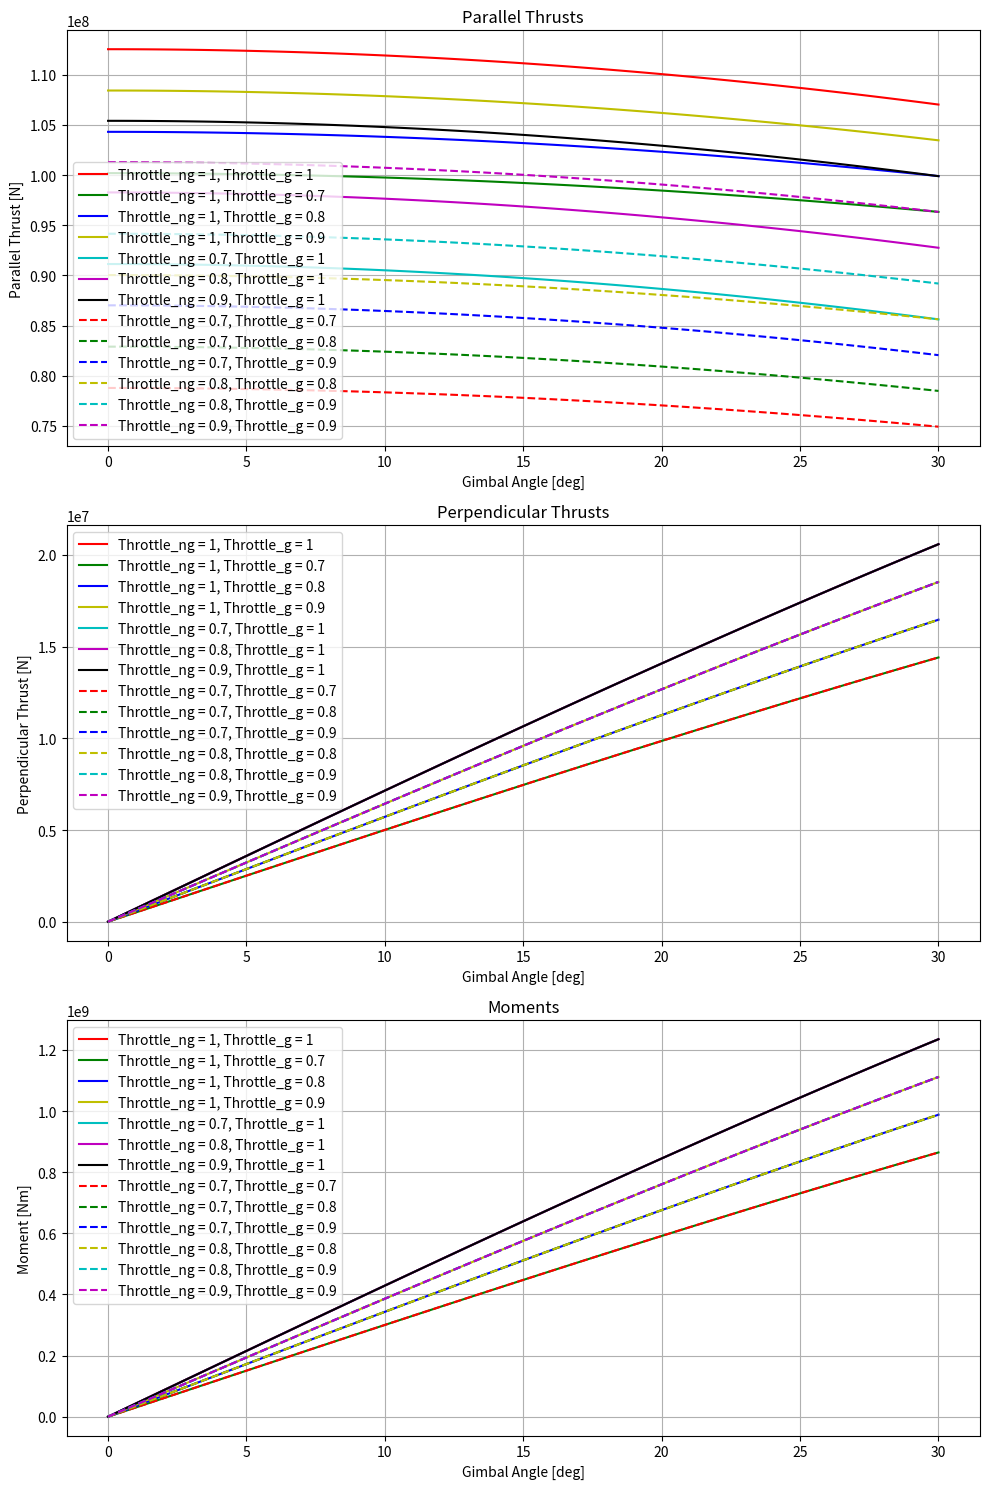

The matplotlib source for this figure:
import matplotlib.pyplot as plt
import numpy as np

# Rough constants
T_e = 2745*1000                                     # Engine thrust [N]
n_eg_g = 3 + 12                                     # Number of gimballed engines
n_eg_ng = 26                                        # Number of non-gimballed engines
p_e = 100000                                        # Nozzle exit pressure [Pa]
p_a = 101325                                        # Ambient pressure [Pa]
A_e = 0.01                                          # Engine nozzle exit area [m^2]

T_e_with_losses = T_e + (p_e - p_a) * A_e           # Engine thrust with losses [N]
T_g_full_throttle = T_e_with_losses * n_eg_g        # Gimballed thrust (full throttle) [N]
T_ng_full_throttle = T_e_with_losses * n_eg_ng      # Non-gimballed thrust (full throttle) [N]
I_z = 2e10                                          # Rocket inertia [kg m^2]
d_tcg = 60                                          # Distance from CG to thrust vector [m]


theta_gimbal = np.linspace(0, np.radians(30), 100)


# First change all engines with same throttle (0.7 -> 1) and gimbal angle (-30 -> 30) put 3D plots of how thrust // and _|_ and Mz change

def thrusts_and_moments(theta_gimbal, throttle_g, throttle_ng):
    T_g = T_g_full_throttle * throttle_g
    T_ng = T_ng_full_throttle * throttle_ng

    T_parallel = T_g * np.cos(theta_gimbal) + T_ng
    T_perpendicular = T_g * np.sin(theta_gimbal)
    M_z = d_tcg * T_perpendicular

    return T_parallel, T_perpendicular, M_z

def plot_thrusts_and_moments(theta_gimbals, T_parrallels, T_perpendiculars, M_zs, title):
    fig, axs = plt.subplots(3, 1, figsize=(10, 15)) 
    axs[0].plot(np.degrees(theta_gimbals), T_parrallels)
    axs[0].set_xlabel('Gimbal Angle [deg]')
    axs[0].set_ylabel('Parallel Thrust [N]')
    axs[0].grid()
    axs[0].set_title(f'{title}')

    axs[1].plot(np.degrees(theta_gimbals), T_perpendiculars)
    axs[1].set_xlabel('Gimbal Angle [deg]')
    axs[1].set_ylabel('Perpendicular Thrust [N]')
    axs[1].grid()

    axs[2].plot(np.degrees(theta_gimbals), M_zs)
    axs[2].set_xlabel('Gimbal Angle [deg]')
    axs[2].set_ylabel('Moment [Nm]')
    axs[2].grid()

    plt.tight_layout()
    plt.show()

# Throttle = 1, gimbal = -30 -> 30
T_parrallels_test_1, T_perpendiculars_test_1, M_zs_test_1 = zip(*[thrusts_and_moments(angle, 1, 1) for angle in theta_gimbal])

# Throttle_ng = 1, Throttle_g = 0.7, gimbal = -30 -> 30
T_parrallels_test_2, T_perpendiculars_test_2, M_zs_test_2 = zip(*[thrusts_and_moments(angle, 0.7, 1) for angle in theta_gimbal])

# Throttle_ng = 1, Throttle_g = 0.8, gimbal = -30 -> 30
T_parrallels_test_3, T_perpendiculars_test_3, M_zs_test_3 = zip(*[thrusts_and_moments(angle, 0.8, 1) for angle in theta_gimbal])

# Throttle_ng = 1, Throttle_g = 0.9, gimbal = -30 -> 30
T_parrallels_test_4, T_perpendiculars_test_4, M_zs_test_4 = zip(*[thrusts_and_moments(angle, 0.9, 1) for angle in theta_gimbal])

# Throttle_ng = 0.7, Throttle_g = 1, gimbal = -30 -> 30
T_parrallels_test_5, T_perpendiculars_test_5, M_zs_test_5 = zip(*[thrusts_and_moments(angle, 1, 0.7) for angle in theta_gimbal])

# Throttle_ng = 0.8, Throttle_g = 1, gimbal = -30 -> 30
T_parrallels_test_6, T_perpendiculars_test_6, M_zs_test_6 = zip(*[thrusts_and_moments(angle, 1, 0.8) for angle in theta_gimbal])

# Throttle_ng = 0.9, Throttle_g = 1, gimbal = -30 -> 30
T_parrallels_test_7, T_perpendiculars_test_7, M_zs_test_7 = zip(*[thrusts_and_moments(angle, 1, 0.9) for angle in theta_gimbal])

# Throttle_ng = 0.7, Throttle_g = 0.7, gimbal = -30 -> 30
T_parrallels_test_8, T_perpendiculars_test_8, M_zs_test_8 = zip(*[thrusts_and_moments(angle, 0.7, 0.7) for angle in theta_gimbal])

# Throttle_ng = 0.7, Throttle_g = 0.8, gimbal = -30 -> 30
T_parrallels_test_9, T_perpendiculars_test_9, M_zs_test_9 = zip(*[thrusts_and_moments(angle, 0.8, 0.7) for angle in theta_gimbal])

# Throttle_ng = 0.7, Throttle_g = 0.9, gimbal = -30 -> 30
T_parrallels_test_10, T_perpendiculars_test_10, M_zs_test_10 = zip(*[thrusts_and_moments(angle, 0.9, 0.7) for angle in theta_gimbal])


# Throttle_ng = 0.8, Throttle_g = 0.8, gimbal = -30 -> 30
T_parrallels_test_11, T_perpendiculars_test_11, M_zs_test_11 = zip(*[thrusts_and_moments(angle, 0.8, 0.8) for angle in theta_gimbal])


# Throttle_ng = 0.8, Throttle_g = 0.9, gimbal = -30 -> 30
T_parrallels_test_12, T_perpendiculars_test_12, M_zs_test_12 = zip(*[thrusts_and_moments(angle, 0.9, 0.8) for angle in theta_gimbal])


# Throttle_ng = 0.9, Throttle_g = 0.9, gimbal = -30 -> 30
T_parrallels_test_13, T_perpendiculars_test_13, M_zs_test_13 = zip(*[thrusts_and_moments(angle, 0.9, 0.9) for angle in theta_gimbal])

fig, axs = plt.subplots(3, 1, figsize=(10, 15), squeeze=False)
axs = axs.flatten()  # This flattens the 2D array to a 1D array

axs[0].plot(np.degrees(theta_gimbal), T_parrallels_test_1, 'r', label='Throttle_ng = 1, Throttle_g = 1')
axs[0].plot(np.degrees(theta_gimbal), T_parrallels_test_2, 'g', label='Throttle_ng = 1, Throttle_g = 0.7')
axs[0].plot(np.degrees(theta_gimbal), T_parrallels_test_3, 'b', label='Throttle_ng = 1, Throttle_g = 0.8')
axs[0].plot(np.degrees(theta_gimbal), T_parrallels_test_4, 'y', label='Throttle_ng = 1, Throttle_g = 0.9')
axs[0].plot(np.degrees(theta_gimbal), T_parrallels_test_5, 'c', label='Throttle_ng = 0.7, Throttle_g = 1')
axs[0].plot(np.degrees(theta_gimbal), T_parrallels_test_6, 'm', label='Throttle_ng = 0.8, Throttle_g = 1')
axs[0].plot(np.degrees(theta_gimbal), T_parrallels_test_7, 'k', label='Throttle_ng = 0.9, Throttle_g = 1')
axs[0].plot(np.degrees(theta_gimbal), T_parrallels_test_8, 'r--', label='Throttle_ng = 0.7, Throttle_g = 0.7')
axs[0].plot(np.degrees(theta_gimbal), T_parrallels_test_9, 'g--', label='Throttle_ng = 0.7, Throttle_g = 0.8')
axs[0].plot(np.degrees(theta_gimbal), T_parrallels_test_10, 'b--', label='Throttle_ng = 0.7, Throttle_g = 0.9')
axs[0].plot(np.degrees(theta_gimbal), T_parrallels_test_11, 'y--', label='Throttle_ng = 0.8, Throttle_g = 0.8')
axs[0].plot(np.degrees(theta_gimbal), T_parrallels_test_12, 'c--', label='Throttle_ng = 0.8, Throttle_g = 0.9')
axs[0].plot(np.degrees(theta_gimbal), T_parrallels_test_13, 'm--', label='Throttle_ng = 0.9, Throttle_g = 0.9')
axs[0].set_xlabel('Gimbal Angle [deg]')
axs[0].set_ylabel('Parallel Thrust [N]')
axs[0].grid()
axs[0].set_title('Parallel Thrusts')
axs[0].legend()

axs[1].plot(np.degrees(theta_gimbal), T_perpendiculars_test_1, 'r', label='Throttle_ng = 1, Throttle_g = 1')
axs[1].plot(np.degrees(theta_gimbal), T_perpendiculars_test_2, 'g', label='Throttle_ng = 1, Throttle_g = 0.7')
axs[1].plot(np.degrees(theta_gimbal), T_perpendiculars_test_3, 'b', label='Throttle_ng = 1, Throttle_g = 0.8')
axs[1].plot(np.degrees(theta_gimbal), T_perpendiculars_test_4, 'y', label='Throttle_ng = 1, Throttle_g = 0.9')
axs[1].plot(np.degrees(theta_gimbal), T_perpendiculars_test_5, 'c', label='Throttle_ng = 0.7, Throttle_g = 1')
axs[1].plot(np.degrees(theta_gimbal), T_perpendiculars_test_6, 'm', label='Throttle_ng = 0.8, Throttle_g = 1')
axs[1].plot(np.degrees(theta_gimbal), T_perpendiculars_test_7, 'k', label='Throttle_ng = 0.9, Throttle_g = 1')
axs[1].plot(np.degrees(theta_gimbal), T_perpendiculars_test_8, 'r--', label='Throttle_ng = 0.7, Throttle_g = 0.7')
axs[1].plot(np.degrees(theta_gimbal), T_perpendiculars_test_9, 'g--', label='Throttle_ng = 0.7, Throttle_g = 0.8')
axs[1].plot(np.degrees(theta_gimbal), T_perpendiculars_test_10, 'b--', label='Throttle_ng = 0.7, Throttle_g = 0.9')
axs[1].plot(np.degrees(theta_gimbal), T_perpendiculars_test_11, 'y--', label='Throttle_ng = 0.8, Throttle_g = 0.8')
axs[1].plot(np.degrees(theta_gimbal), T_perpendiculars_test_12, 'c--', label='Throttle_ng = 0.8, Throttle_g = 0.9')
axs[1].plot(np.degrees(theta_gimbal), T_perpendiculars_test_13, 'm--', label='Throttle_ng = 0.9, Throttle_g = 0.9')

axs[1].set_xlabel('Gimbal Angle [deg]')
axs[1].set_ylabel('Perpendicular Thrust [N]')
axs[1].grid()
axs[1].set_title('Perpendicular Thrusts')
axs[1].legend()

axs[2].plot(np.degrees(theta_gimbal), M_zs_test_1, 'r', label='Throttle_ng = 1, Throttle_g = 1')
axs[2].plot(np.degrees(theta_gimbal), M_zs_test_2, 'g', label='Throttle_ng = 1, Throttle_g = 0.7')
axs[2].plot(np.degrees(theta_gimbal), M_zs_test_3, 'b', label='Throttle_ng = 1, Throttle_g = 0.8')
axs[2].plot(np.degrees(theta_gimbal), M_zs_test_4, 'y', label='Throttle_ng = 1, Throttle_g = 0.9')
axs[2].plot(np.degrees(theta_gimbal), M_zs_test_5, 'c', label='Throttle_ng = 0.7, Throttle_g = 1')
axs[2].plot(np.degrees(theta_gimbal), M_zs_test_6, 'm', label='Throttle_ng = 0.8, Throttle_g = 1')
axs[2].plot(np.degrees(theta_gimbal), M_zs_test_7, 'k', label='Throttle_ng = 0.9, Throttle_g = 1')
axs[2].plot(np.degrees(theta_gimbal), M_zs_test_8, 'r--', label='Throttle_ng = 0.7, Throttle_g = 0.7')
axs[2].plot(np.degrees(theta_gimbal), M_zs_test_9, 'g--', label='Throttle_ng = 0.7, Throttle_g = 0.8')
axs[2].plot(np.degrees(theta_gimbal), M_zs_test_10, 'b--', label='Throttle_ng = 0.7, Throttle_g = 0.9')
axs[2].plot(np.degrees(theta_gimbal), M_zs_test_11, 'y--', label='Throttle_ng = 0.8, Throttle_g = 0.8')
axs[2].plot(np.degrees(theta_gimbal), M_zs_test_12, 'c--', label='Throttle_ng = 0.8, Throttle_g = 0.9')
axs[2].plot(np.degrees(theta_gimbal), M_zs_test_13, 'm--', label='Throttle_ng = 0.9, Throttle_g = 0.9')

axs[2].set_xlabel('Gimbal Angle [deg]')
axs[2].set_ylabel('Moment [Nm]')
axs[2].grid()
axs[2].set_title('Moments')
axs[2].legend()

plt.tight_layout()
plt.show()